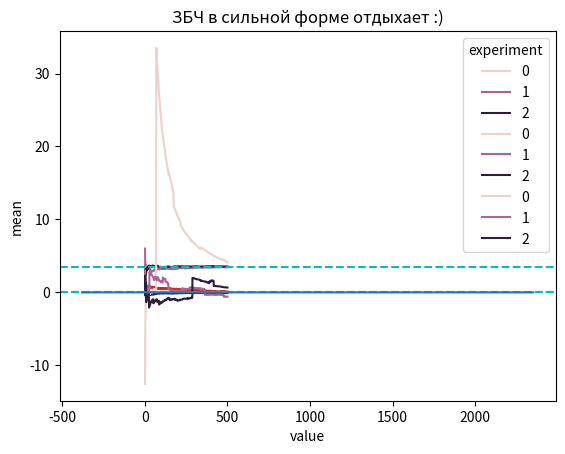

Reproduce this figure in Python.
import numpy as np
import pandas as pd
import seaborn as sns
import matplotlib.pyplot as plt
from scipy import stats


# если X_i независимы, одинаково распределены
# E(X_i) существует
# то:
# сильный ЗБЧ
# \bar X -> E(X_1) почти наверное (almost surely) (as)
# слабый ЗБЧ
# \bar X -> E(X_1) по вероятности (in probability) (p)

# эксперимент: кубик подбрасывается 500 раз
# проведем 100 экспериментов

n_exp = 100
n_obs = 500

# генерим подбрасывания (!)
# np.random # чуть быстрее
# stats.xxx.rvs # если нужны теоретические свойства (функция распредения и т.д.)

dice = stats.randint.rvs(low=1, high=7, size=(n_obs, n_exp))

dd = pd.DataFrame(dice)
dd['step'] = np.arange(1, n_obs + 1)
dd

# задача 1:
# Постройте график среднего для отдельного эксперимена
# по горизонтали: число подбрасываний
# по вертикали: текущее среднее

# переведём широкую таблицу в длинную
dd_long = dd.melt(id_vars='step', var_name='experiment')
dd_long

dd_long['sum'] = dd_long.groupby('experiment')['value'].cumsum()

dd_long.query('experiment == 7').head()

# упр 
# зная накопленную сумму (sum) и номер шага (step) посчитайте среднее
dd_long['mean'] = dd_long['sum'] / dd_long['step']

dd_subset = dd_long.query('experiment < 3')

sns.lineplot(x='step', y='mean', hue='experiment', data=dd_subset)
plt.axhline(3.5, linestyle='dashed', color='c')
plt.title('ЗБЧ в сильной форме:')


# сильный збч (almost surely)
# то: P(\bar X -> 3.5) = 1
# все три (любое конечное число) траектории сойдутся к 3.5 с вероятностью 1
# бытовым: все траектории, которые я увижу, сходятся к 3.5

# слабый збч (in probability)
# то: для любого eps > 0 оказывается, что P(|\bar X - 3.5| > eps) -> 0
 
eps = 0.1

dd_long['outside'] = abs(dd_long['mean'] - 3.5) > eps

dd_long

# упр. для каждого шага (step) посчитайте долю экспериментов 
# со средним лежащим от мат. ожидания дальше, чем на эпсилон
# 50000 * 6 столб -> 500 * 2 столб 
# на выходе:  step | prop_outside
#               1  |     1
#               2  |     0.99
# ...
#              100 |     0.05

step_summary = (dd_long.groupby('step')
    .agg(prop_outside=('outside', np.mean))
    .reset_index())

step_summary

sns.lineplot(data=step_summary, x='step', y='prop_outside')
plt.title('ЗБЧ в слабой форме:')


# упражнение три: у ЗБЧ есть предпосылки :)


# вместо кубика берём X_i ~ N(0, 1)
dice = stats.norm.rvs(loc=0, scale=1, size=(n_obs, n_exp))
dd = pd.DataFrame(dice)
dd['step'] = np.arange(1, n_obs + 1)

# переведём широкую таблицу в длинную
dd_long = dd.melt(id_vars='step', var_name='experiment')

dd_long['sum'] = dd_long.groupby('experiment')['value'].cumsum()

dd_long.query('experiment == 7').head()

dd_long['mean'] = dd_long['sum'] / dd_long['step']

dd_subset = dd_long.query('experiment < 3')

sns.lineplot(x='step', y='mean', hue='experiment', data=dd_subset)
plt.axhline(0, linestyle='dashed', color='c')
plt.title('ЗБЧ в сильной форме работает :)')

# вместо кубика берём X_i ~ t_1
dice = stats.t.rvs(df=1, size=(n_obs, n_exp))
dd = pd.DataFrame(dice)
dd['step'] = np.arange(1, n_obs + 1)

# переведём широкую таблицу в длинную
dd_long = dd.melt(id_vars='step', var_name='experiment')

dd_long['sum'] = dd_long.groupby('experiment')['value'].cumsum()

dd_long.query('experiment == 7').head()

dd_long['mean'] = dd_long['sum'] / dd_long['step']

dd_subset = dd_long.query('experiment < 3')

sns.lineplot(x='step', y='mean', hue='experiment', data=dd_subset)
plt.axhline(0, linestyle='dashed', color='c')
plt.title('ЗБЧ в сильной форме отдыхает :)')

# E(t_k) = 0 при k > 1 (!)
sns.distplot(dd_long.query('experiment == 0')['value'])

